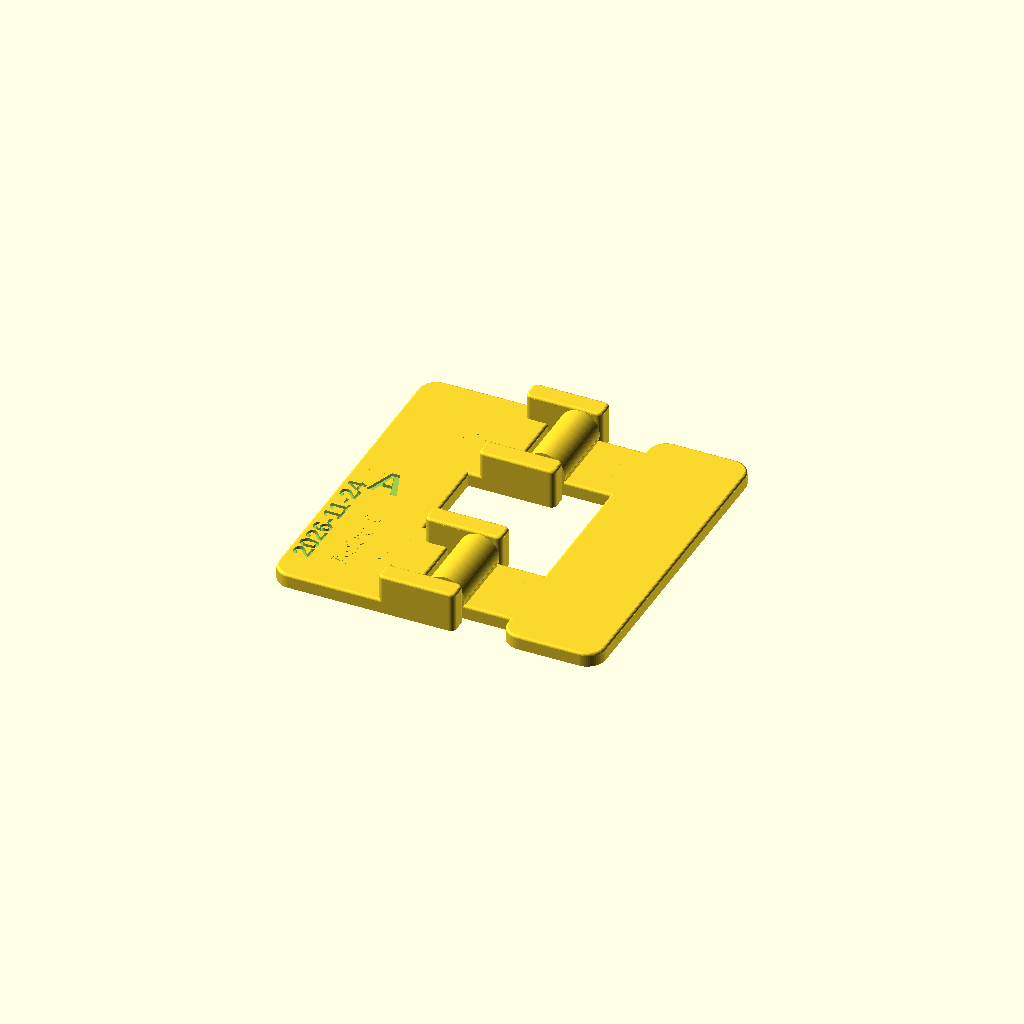
Cell 1: rendered with the file's own defaults.
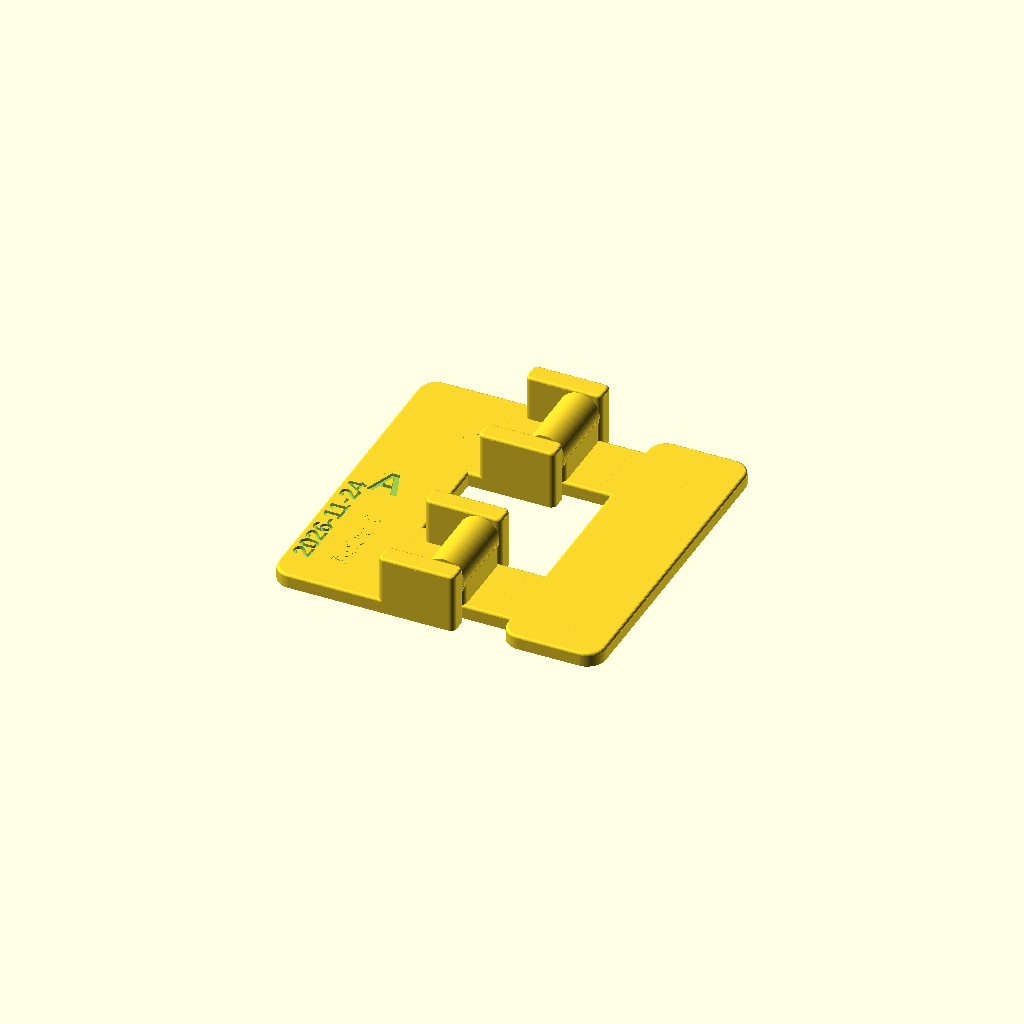
Cell 2: the same model with axis_height = 8.4.
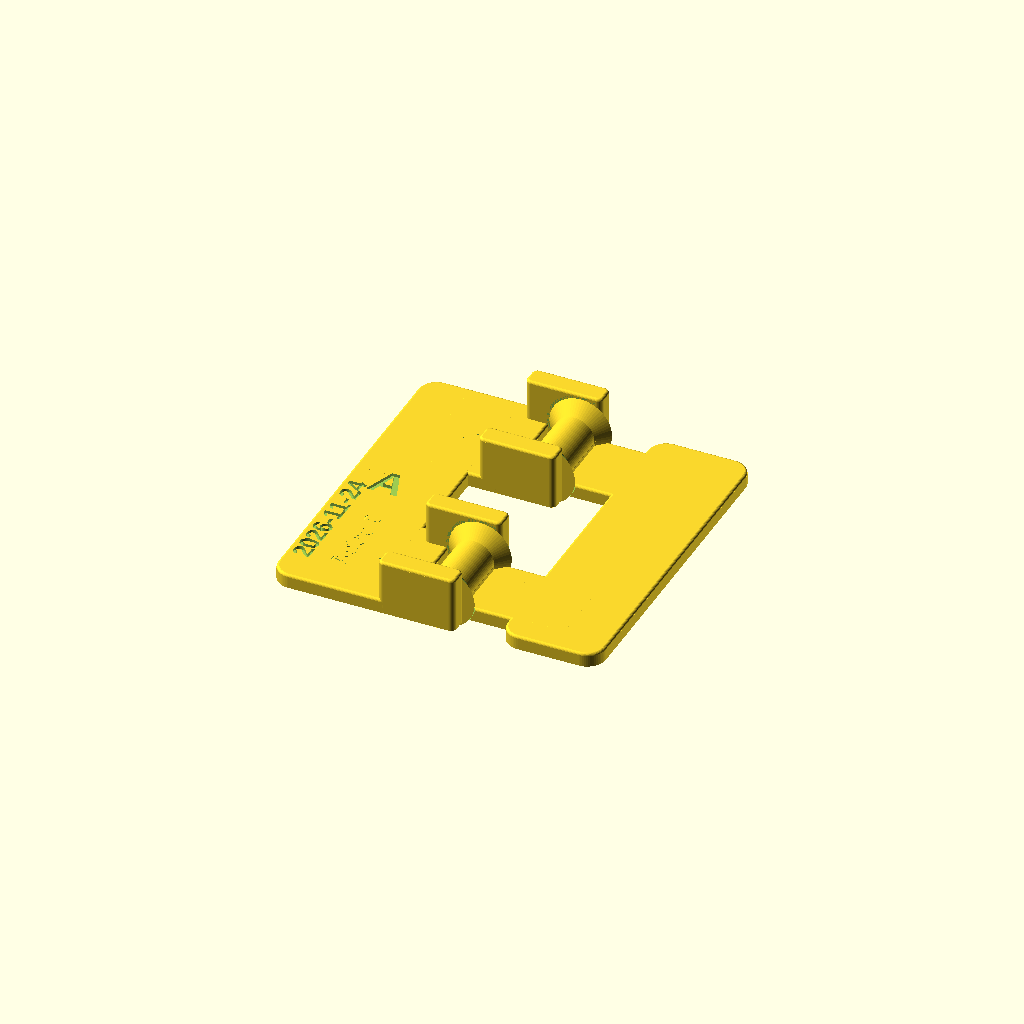
Cell 3: radius = 6.7 (everything else at default).
One fixed orthographic camera (rotation 55°, 0°, 25°; colour scheme Cornfield) for every cell.
The OpenSCAD source (projects/3d-printed-designs/cyd-trifold/Hinge notebooks/source/A - Baseline notebook.scad):
// Opposed cone bearings adapted from the CrowPanel folding stand.
// Units mm. Print as supplied, broad feet on the build plate.
part="test"; // test, left, right, section
gap=0.4; // normal clearance, use 0.5 if the first print fuses
$fn=64;
axis_height=4.2;
radius=3.35;
cone_depth=2.85;
axial_gap=0.5;
// Hinge axis is Y. The cheeks and socket feet all touch the bed.
module cone(y,d,clearance=0){
    translate([0,y,axis_height]) rotate([-90*d,0,0])
        cylinder(h=cone_depth+clearance*sqrt(2),
        r1=radius+clearance*sqrt(2),r2=radius-cone_depth);
}
// Rounded footprints and a shrinking upper fillet keep the lower face flat.
module rounded_xy(x0,x1,y0,y1,r){
 translate([x0+r,y0+r])offset(r=r)square([x1-x0-2*r,y1-y0-2*r]);
}
module foot(x0,x1,y0,y1,h,r=1.2){
 edge=0.6;
 union(){
  linear_extrude(h-edge)rounded_xy(x0,x1,y0,y1,r);
  translate([0,0,h-edge-0.01])minkowski(){
   linear_extrude(.01)rounded_xy(x0+edge,x1-edge,y0+edge,y1-edge,r-edge);
   sphere(r=edge,$fn=24);
  }
 }
}
module left_unmarked(){
    union(){
        foot(-26,-7,-13,13,3);
        // Each cheek connects to its own broad foot.
        for(d=[-1,1]){
            foot(-12,4.4,d<0?-13:8.5,d<0?-8.5:13,axis_height+radius+1);
            cone(d*8.5,-d);
        }
    }
}
module right_untrimmed(){
    difference(){
        union(){
            foot(7,26,-8,8,3);
            foot(0,12,-8,8,3);
            // Round top, bed-supported lower half, like the earlier stand.
            foot(-4.3,4.3,-8,8,axis_height);
            translate([0,-8,axis_height]) rotate([-90,0,0])
                cylinder(h=16,r=4.3);
        }
        for(d=[-1,1]) cone(d*8.5,-d,gap);
    }
}
// Trim the barrel's 0.10 mm protrusion so both flat feet seat on Z=0.
module right(){
 intersection(){right_untrimmed();translate([-40,-20,0])cube([80,40,30]);}
}
module left(){
 difference(){
  left_unmarked();
  translate([-17,0,2.35])linear_extrude(0.8)
   text("A",size=7,font="Liberation Sans:style=Bold",halign="center",valign="center");
 }
}
// A notebook uses two copies of the baseline along the same Y axis.
// Connecting leaves stay outside the opposing hinge cheek sweep.
module notebook_left(){
 union(){
  for(y=[-23,23])translate([0,y,0])left();
  difference(){
   foot(-35,-14,-36,36,3,4);
   translate([-30,-3,2.35])linear_extrude(.8)
    text("A",size=7,font="Liberation Sans:style=Bold");
   translate([-30,-29,2.35])rotate([0,0,90])linear_extrude(.8)
    text("2026-11-24",size=4,font="Liberation Sans:style=Bold");
   translate([-22,-29,2.35])rotate([0,0,90])linear_extrude(.8)
    text("Astra 6",size=4,font="Liberation Sans:style=Bold");
  }
 }
}
module notebook_right(){
 union(){
  for(y=[-23,23])translate([0,y,0])right();
  foot(14,35,-36,36,3,4);
 }
}
if(part=="test"){notebook_left();notebook_right();}
if(part=="left")notebook_left();
if(part=="right")notebook_right();
Parameter table extracted from the source (name, type, default, range or options):
part: string, default "test"
gap: number, default 0.4
axis_height: number, default 4.2
radius: number, default 3.35
cone_depth: number, default 2.85
axial_gap: number, default 0.5
